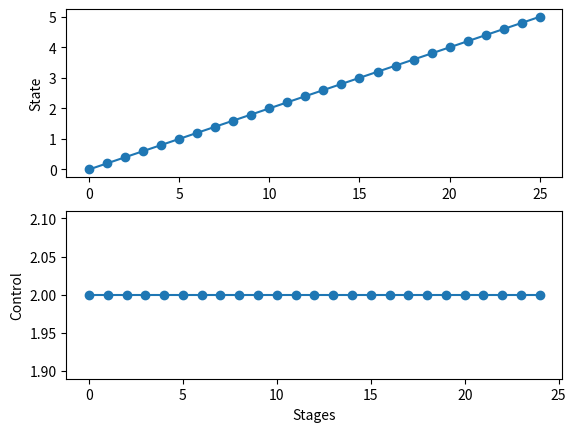

This chart was generated by the following Python code:
import numpy as np
import matplotlib.pyplot as plt
import sys
np.set_printoptions(suppress=True)


# N is defined a priori, you may use N = 25 to test your code
# a is defined a priori, you may use a = 2. to test your code
# b is defined a priori, you may use b = 10. to test your code

N = 25
a = 2
b = 10

## We print the unknown variables just to know
print(f'The problem instance uses a={a}, b={b} and a horizon length of N={N}')

# this numpy array enumerates all possible states
possible_states = np.arange(0.,5.1,0.1)

# this numpy array enumerates all possible control
possible_control = np.array([0,1,2,3,4.,5.])


## HERE WRITE THE CODE TO SOLVE THE PROBLEM ##

cost_to_go = np.zeros((possible_states.size, N+1))
optimal_control = np.zeros((possible_states.size, N))
u = np.zeros(N)
x = np.zeros(N+1)
J = 0

def get_next_state(x_n, u_n):
    x_n1 = x_n + (0.1*u_n)
    if (x_n1 > 5):
        x_n1 = 5.0
    elif (x_n1 < 0):
        x_n1 = 0.0
    else:
        x_n1 = round(x_n1, 2)
    return x_n1

def get_running_cost(a, b, x_n, u_n):
    running_cost = (a*abs(x_n -5)) + (b*u_n*u_n)
    return running_cost

for x2 in range(possible_states.size):
    x_n = possible_states[x2]
    if x_n == 5.0:
        cost_to_go[x2,-1] = 0
    else:
        cost_to_go[x2,-1] = 10000000


for n in range(N):
    for x1 in range(possible_states.size):
        x_n = possible_states[x1]
        stage_cost = np.zeros(possible_control.size)
        for u1 in range(possible_control.size):
            u_n = possible_control[u1]
            x_n1 = get_next_state(x_n, u_n)

            possible_states1 = np.around(possible_states, 2)
            possible_states_list = possible_states1.tolist() 

            index_ = possible_states_list.index(x_n1)  
            next_cost = cost_to_go[index_, N-n]
            stage_cost[u1] = get_running_cost(a, b, x_n, u_n) + next_cost

        min_cost_index = np.argmin(stage_cost)
        cost_to_go[x1, N-1-n] = stage_cost[min_cost_index]
        optimal_control[x1, N-1-n] = possible_control[min_cost_index]


for i in range(N):
    possible_states1 = np.around(possible_states, 2)
    possible_states_list = possible_states1.tolist() 
    x_index = possible_states_list.index(x[i])

    x_n = possible_states1[x_index]
    u[i] = optimal_control[x_index,i]
   
    x[i+1] = get_next_state(x_n, u[i])
    print(x[i+1], x_n, u[i])

J = cost_to_go[0,0]

## Once the code finds the right answer, we plot the resulting x and u
plt.figure()
plt.subplot(2,1,1)
plt.plot(x, '-o')
plt.ylabel('State')
plt.subplot(2,1,2)
plt.plot(u, '-o')
plt.ylabel('Control')
plt.xlabel('Stages')
# plt.show()

## we also print the optimal cost
print(f'The optimal cost found is J={J}')